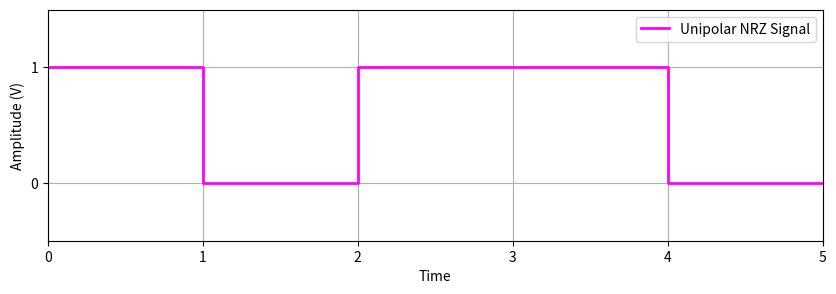

Reproduce this figure in Python.
import matplotlib.pyplot as plt
import numpy as np

bits = np.array([1, 0, 1, 1, 0])

time = np.arange(0, len(bits))

signal = np.repeat(bits, 2)
time = np.repeat(time, 2)

time = np.append(time, time[-1] + 1)
signal = np.append(signal, signal[-1])

plt.figure(figsize=(10, 3))
plt.step(time, signal, where='post', linewidth=2, color='magenta', label='Unipolar NRZ Signal')
plt.xlim(0, len(bits))  
plt.ylim(-0.5, 1.5)
plt.xlabel('Time')
plt.ylabel('Amplitude (V)')
plt.grid(True)
plt.xticks(ticks=np.arange(0, len(bits) + 1))
plt.yticks([0, 1])

plt.legend()

plt.show()
